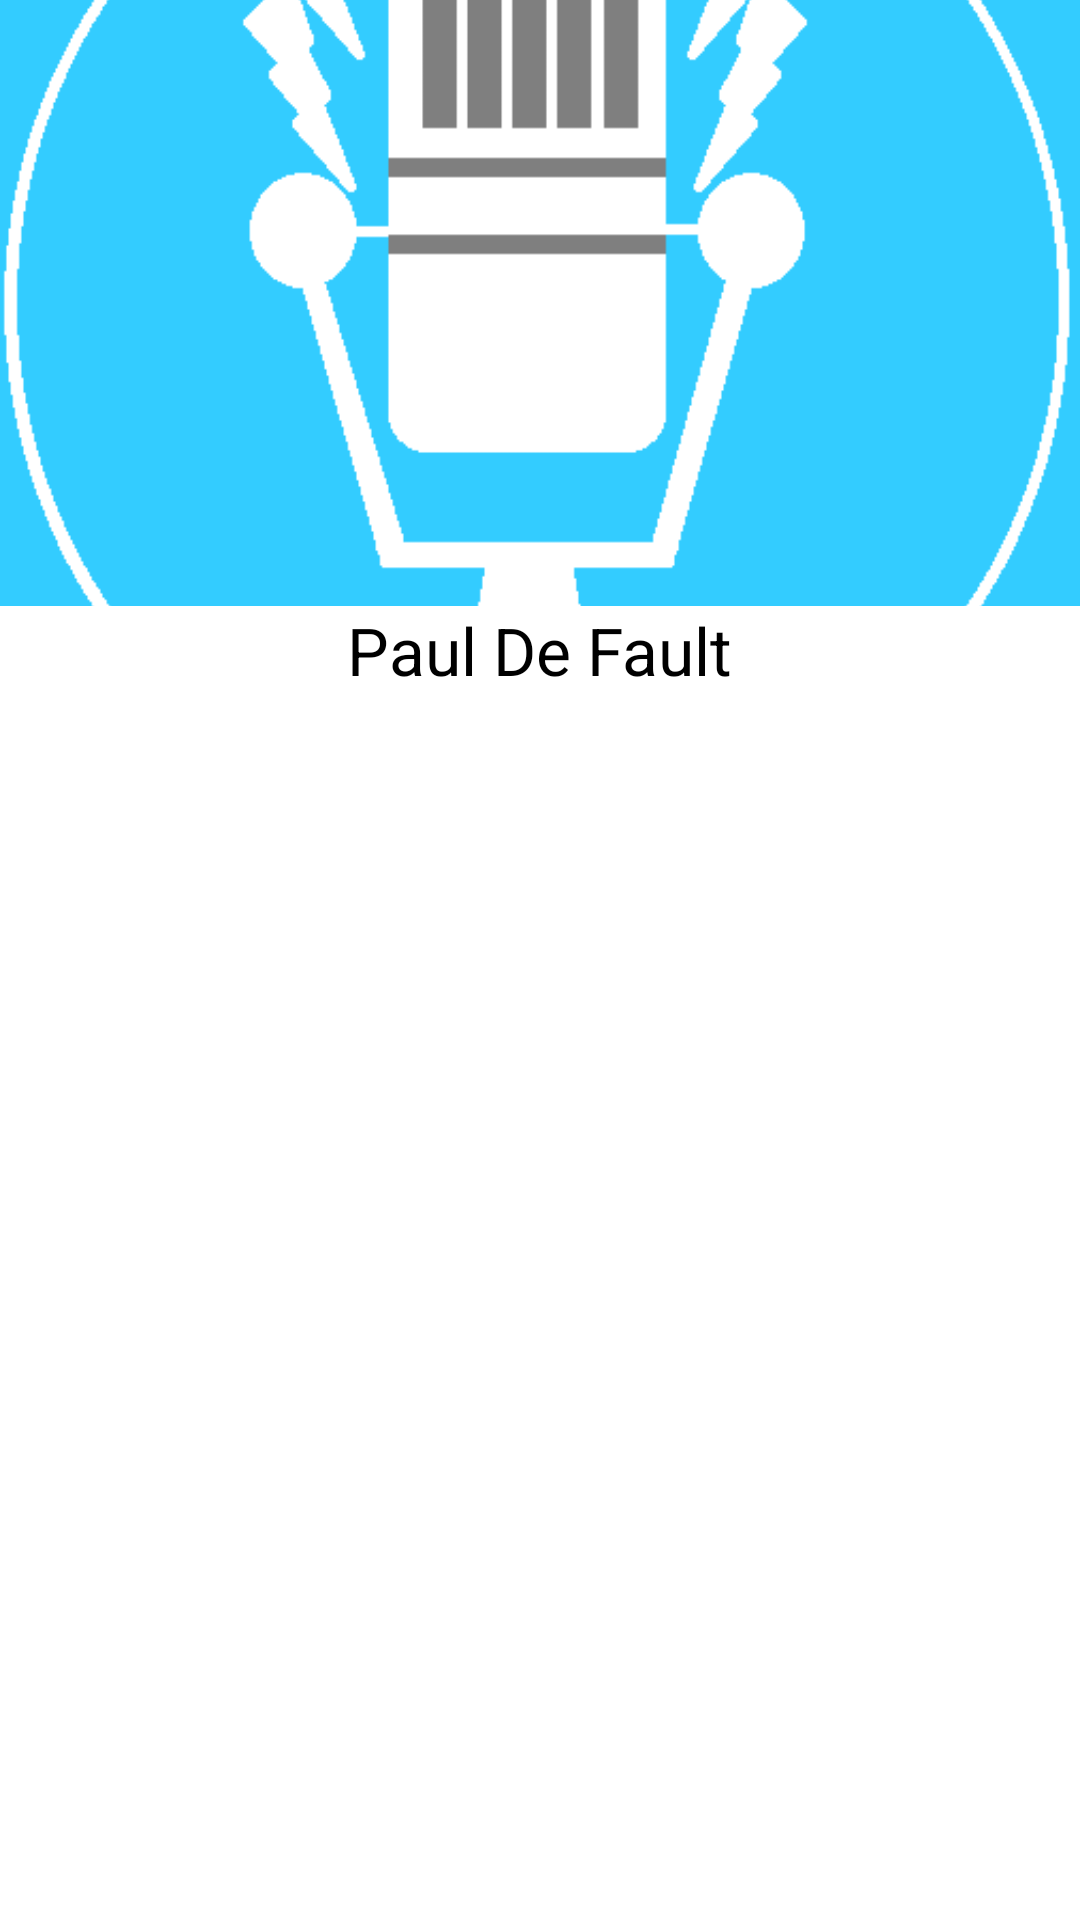

The Android layout XML behind this screen, and the referenced resources:
<!-- AndroidManifest.xml: application theme AppTheme -->
<!-- res/layout/fragment_my_diary.xml -->
<?xml version="1.0" encoding="utf-8"?>
<LinearLayout xmlns:android="http://schemas.android.com/apk/res/android"
    android:layout_width="fill_parent"
    android:layout_height="fill_parent"
    android:background="@color/White"
    android:orientation="vertical" >

    <LinearLayout
        android:layout_width="match_parent"
        android:layout_height="wrap_content"
        android:orientation="vertical" >

            <ImageView
                android:id="@+id/user_pic"
                android:layout_width="match_parent"
                android:layout_height="202dp"
                android:layout_weight="0.04"
                android:background="@color/Black"
                android:contentDescription="@string/user_pic"
                android:scaleType="centerCrop"
                android:src="@drawable/ic_user_pic" />

            <TextView
                android:id="@+id/user_name"
                android:layout_width="wrap_content"
                android:layout_height="0dp"
                android:layout_gravity="center"
                android:layout_weight="0.33"
                android:gravity="center"
                android:maxLength="@integer/MAX_NAME_SIZE"
                android:text="@string/User_Name"
                android:textAppearance="?android:attr/textAppearanceLarge"
                android:textColor="@color/Black" />

    </LinearLayout>

    <ListView
        android:id="@+id/recordings"
        android:layout_width="match_parent"
        android:layout_height="wrap_content" >
        
    </ListView>

</LinearLayout>
<!-- resources referenced by this layout -->
<resources>
  <color name="Black">#000</color>
  <color name="White">#FFF</color>
  <!-- drawable ic_user_pic: png bitmap (drawable, 7604 bytes) -->
  <integer name="MAX_NAME_SIZE">20</integer>
  <string name="User_Name">Paul De Fault</string>
  <string name="user_pic">Profile_Pic</string>
  <style name="AppTheme" parent="AppBaseTheme">
          
      </style>
  <style name="AppBaseTheme" parent="android:Theme.Light">
          
      </style>
</resources>
